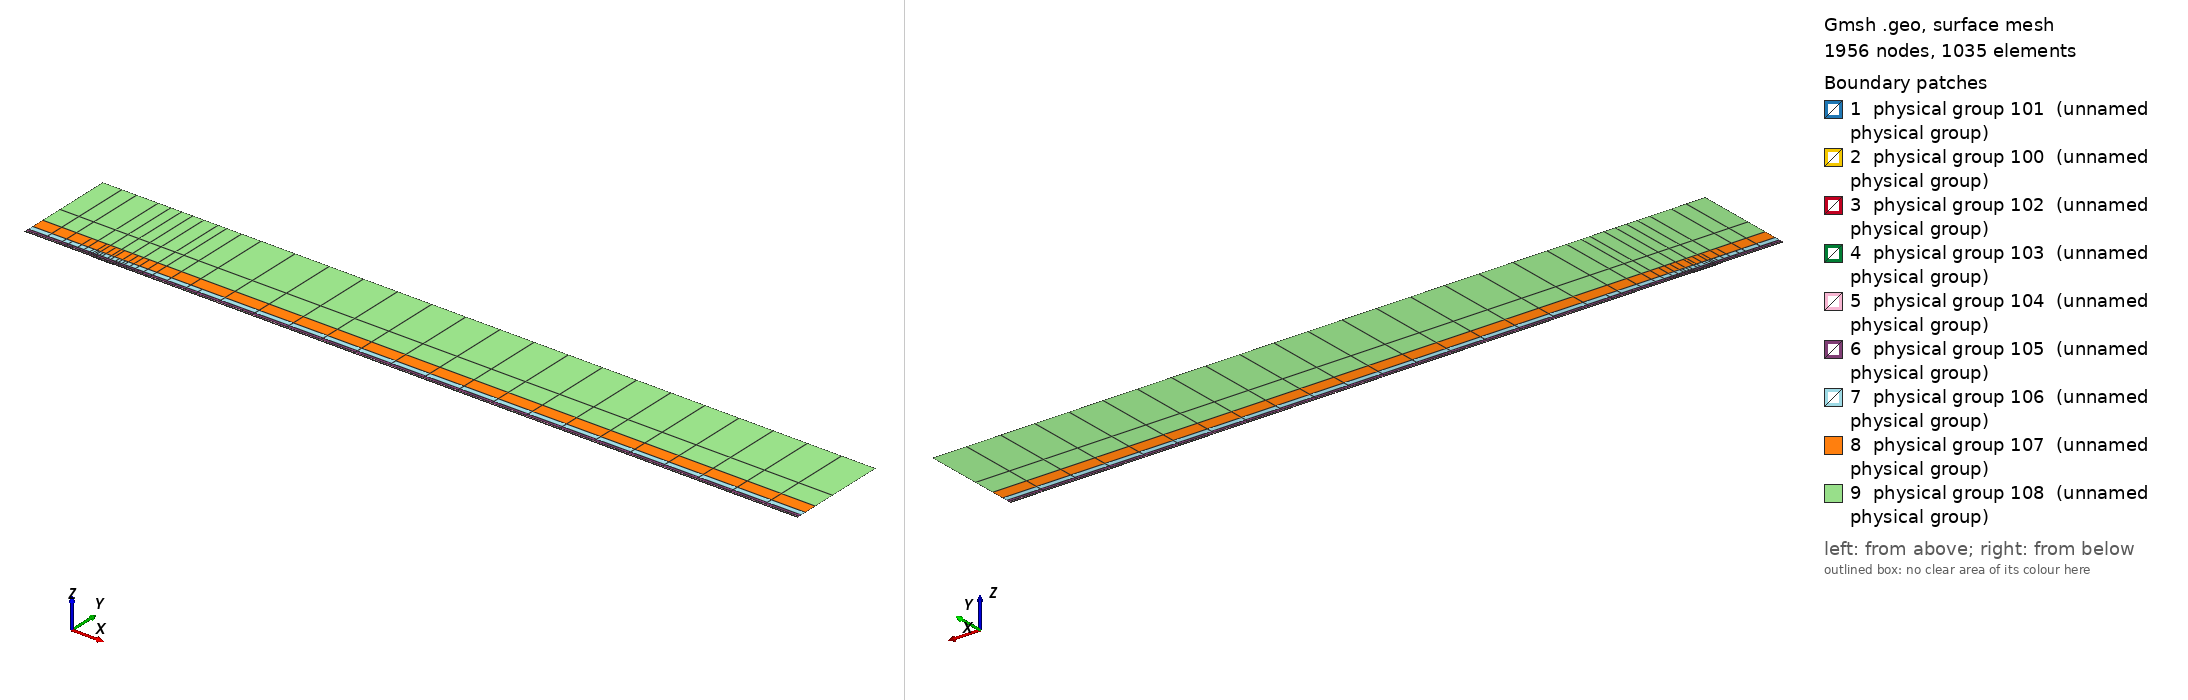

Gmsh geometry script, surface-meshed: 1956 nodes, 1035 surface elements. Boundary patches (legend numbers): 1 physical group 101 (unnamed physical group), 2 physical group 100 (unnamed physical group), 3 physical group 102 (unnamed physical group), 4 physical group 103 (unnamed physical group), 5 physical group 104 (unnamed physical group), 6 physical group 105 (unnamed physical group), 7 physical group 106 (unnamed physical group), 8 physical group 107 (unnamed physical group), 9 physical group 108 (unnamed physical group). Left view from above one corner, right view from below the opposite corner. Legend entries are the model's physical surfaces. The drawing asked Gmsh for element sizes between 1% and 20% of the model's largest extent; the script's own settings can give other sizes.

=== mesh.geo (drawn) ===
// Keep coincident points/curves of the non-conforming interfaces as distinct entities
Geometry.AutoCoherence = 0;

// Macro parameters
deltaStar = 1;
D = 0.75 * deltaStar; // depth of the gap
W = 32 * deltaStar; // width of the gap
BL = 0.25 * deltaStar; // height of the first layer of quad elements (conforming with the gap)
x0 = 100 * deltaStar; // x distance from inflow to gap
lengthOutflow = 1000 * deltaStar; // length after the gap
x3 = W + lengthOutflow; // last point of the domain
height = 150 * deltaStar; // height of the domain

// Micro parameters
dx = 0.15; // horizontal size of the elements at the leading edge of the gap (x = 0)
dx_te = dx; // horizontal size of the elements at the trailing edge of the gap (x = W, most resolution-demanding point in the domain)
dy = 1.25 * dx;

// Horizontal sizes. The first layer of quads (layer L = 0) has size dx (dx_te) at the leading (trailing) edge of the gap, growing with
// ratio q_h[0] away from them up to h_max[0]. Layer L and L + 1 (L = k + 1 is the strip k) are separated by a non-conforming interface
// (except inside the gap, where the first layer is conforming with it).
// NESTED interfaces: the nodes of strip k are a subset of the nodes of the layer below. Two neighbouring faces of the layer below are
// merged into one face (2:1) only if the merged face is not larger than the target size of strip k,
// h_target_k = Min(dx * coarsen_h^(k + 1) + (q_h[k + 1] - 1) * d, h_max[k + 1]) (d = distance to the closest edge of the gap);
// otherwise the face is kept (1:1). Hence every vertex of the upper side of an interface is also a vertex of the lower side, and no
// face of the lower side straddles a vertex of the upper side (a staggered, non-nested interface makes P4 unstable).
y_if[] = {BL, 0.75 * deltaStar, 1.75 * deltaStar, 3.75 * deltaStar, 8 * deltaStar, 16 * deltaStar, 35 * deltaStar}; // heights of the non-conforming interfaces (first one must be BL)
coarsen_h = 2; // horizontal coarsening factor of h_min across each interface
q_h[] = {1.1, 1.15, 1.15, 1.2, 1.25, 1.3, 1.35, 1.4}; // horizontal growth ratio away from the edges of the gap, for each layer
h_max[] = {8, 10, 20, 50, 100, 200, 300, 500}; // maximum horizontal size, for each layer
q_v[] = {1.3, 1.3, 1.3, 1.4, 1.6, 2.0, 2.5}; // vertical growth ratio of the elements in each strip
n_v_min[] = {1, 1, 1, 1, 1, 1, 1, 1};
k_fine_end = 4; // from strip k_fine_end on, the 2:1 merging in each interval starts at the end closest to the gap (otherwise the last
                // face before the leading edge is never merged and becomes a spike of very large aspect ratio in the upper strips)

// Every interface is split in x into segments of length ~seg_len (plus the breakpoints 0, W/2, W). Each segment is a separate
// Nektar++ interface: Nektar++ pairs every rank holding one side of an interface with every rank holding the other side,
// so short segments keep the interface communication local.
seg_len = 50;

// fit (check the file scripts/fit_gmsh.py for more details)
p_in_v_left = 1.0335663036230878 - 1.0234149444433507/(W - 0.8098798097181781)^0.5991729377115732; // densitiy concentration of elements inside the gap, vertically, near the left wall.
p_in_v_right = 1.008073572191136 - 1.1471875292840257/(W - 1.2941255994826328)^0.7890392764815325; // densitiy concentration of elements inside the gap, vertically, near the right wall.
p_in_h_bottom = 0.8; // densitiy concentration of elements inside the gap, horizontally.
p_in_h_top = 0.8; // densitiy concentration of elements inside the gap, horizontally.
p_out_h = 0.5; // densitiy concentration of elements of the first layer, vertically (towards the wall).

// Automated parameters
a_in_v_right = dx_te / (W / 2);
a_in_v_left = dx / (W / 2);
a_in_h_bottom = dy / (D / 2);
a_in_h_top = dx / (D / 2);
a_out_h = dx / BL;

// for the derivation of the formula, see file 20250123_gmshFormula.md in the docs folder
N_in_v_right = Ceil( Log (a_in_v_right / (1 - p_in_v_right + a_in_v_right * p_in_v_right)) / Log(p_in_v_right) );
N_in_v_left = Ceil( Log (a_in_v_left / (1 - p_in_v_left + a_in_v_left * p_in_v_left)) / Log(p_in_v_left) );
N_in_h_bottom = Ceil( Log (a_in_h_bottom / (1 - p_in_h_bottom + a_in_h_bottom * p_in_h_bottom)) / Log(p_in_h_bottom) );
N_in_h_top = Ceil( Log (a_in_h_top / (1 - p_in_h_top + a_in_h_top * p_in_h_top)) / Log(p_in_h_top) );
N_out_h = Ceil( Log (a_out_h / (1 - p_out_h + a_out_h * p_out_h)) / Log(p_out_h) ) + 1; // + 1 is to correct the fact that the distance is too small to properly approximate the dx length
N_out_h = Max(N_out_h, n_v_min[0] + 1);

// ---------------------------
// gap
// ---------------------------
Point(2) = {0,0,0};
Point(3) = {0,-D,0};
Point(4) = {W,-D,0};
Point(5) = {W,0,0};
Point(13) = {W/2,0,0};
Point(15) = {0,-D/2,0};
Point(16) = {W/2,-D,0};
Point(17) = {W,-D/2,0};
Line(2) = {2,15};
Line(3) = {3,16};
Line(4) = {4,17};
Line(14) = {2,13};
Line(15) = {15,3};
Line(16) = {16,4};
Line(17) = {17,5};
Line(18) = {13,5};
Curve Loop(2) = {2, 15, 3, 16, 4, 17, -18, -14};
Plane Surface(2) = {2};
Transfinite Surface {2} = {3, 4, 5, 2};
Transfinite Curve {18, 16} = N_in_v_right Using Progression p_in_v_right;
Transfinite Curve {-14, -3} = N_in_v_left Using Progression p_in_v_left;
Transfinite Curve {15, -4} = N_in_h_bottom Using Progression p_in_h_bottom;
Transfinite Curve {-2, 17} = N_in_h_top Using Progression p_in_h_top;
Recombine Surface {2};

// ---------------------------
// breakpoints of the segments of the interfaces (common to all the horizontal lines)
// ---------------------------
x_int[] = {-x0};
n_seg = Max(Round((x0) / seg_len), 1);
For m In {1:n_seg-1}
  x_int[] += {-x0 + m * x0 / n_seg};
EndFor
x_int[] += {0, W/2, W};
n_seg = Max(Round((x3 - W) / seg_len), 1);
For m In {1:n_seg-1}
  x_int[] += {W + m * (x3 - W) / n_seg};
EndFor
x_int[] += {x3};
nInt = #x_int[] - 1;

// Macro creating a horizontal chain of lines at height y_chain, from -x0 to x3, with points at all the breakpoints x_int[]
// and size h_min_k at the edges of the gap, growing with ratio q_k up to h_max_k.
// If gap_lines == 1, the intervals [0, W/2] and [W/2, W] use the lines gap_l and gap_r instead (conforming with the gap).
// Output: chain[] (lines), chain_cnt[] (number of lines in each interval), p_first, p_last (end points)
// Macro appending to Xc[] the n_ nodes (excluding the first one) of a transfinite line [xa_, xa_ + L_] with n_ elements and progression r_
Macro AddNodes
  For j In {1:n_}
    If (Fabs(r_ - 1) < 1e-12)
      Xc[] += {xa_ + L_ * j / n_};
    Else
      Xc[] += {xa_ + L_ * (r_^j - 1) / (r_^n_ - 1)};
    EndIf
  EndFor
Return

// Macro setting isb_ = 1 if xq_ is one of the breakpoints x_int[]
Macro IsBreakpoint
  isb_ = 0;
  For ib_ In {0:#x_int[]-1}
    If (Fabs(xq_ - x_int[ib_]) < 1e-9)
      isb_ = 1;
    EndIf
  EndFor
Return

// Macro creating the nested chain of strip k from the nodes X_lo[] of the layer below, interval by interval (between breakpoints):
// two neighbouring faces are merged (2:1) if the merged face is not larger than the target size of the strip; otherwise the face
// is kept (1:1). The faces are paired from the left end of each interval, except from strip k_fine_end on in the intervals whose
// fine end (closest edge of the gap) is on the right (x < 0 and W/2 < x < W), which are paired from the right. Output: X_up[]
Macro NestedNodes
  X_up[] = {X_lo[0]};
  j0_ = 0;
  For ii_ In {0:nInt-1}
    // nodes j0_..j1_ of X_lo[] in the interval [x_int[ii_], x_int[ii_ + 1]]
    found_ = 0;
    For jj_ In {j0_ + 1:#X_lo[]-1}
      If (found_ == 0 && Fabs(X_lo[jj_] - x_int[ii_ + 1]) < 1e-9)
        j1_ = jj_; found_ = 1;
      EndIf
    EndFor
    xmi_ = (x_int[ii_] + x_int[ii_ + 1]) / 2;
    rev_ = (k >= k_fine_end && (xmi_ < 0 || (xmi_ > W/2 && xmi_ < W)));
    seg_[] = {};
    If (rev_)
      For jj_ In {j1_:j0_:-1}
        seg_[] += {X_lo[jj_]};
      EndFor
    Else
      For jj_ In {j0_:j1_}
        seg_[] += {X_lo[jj_]};
      EndFor
    EndIf
    // greedy pairing along seg_[] (no breakpoint inside it)
    out_[] = {seg_[0]};
    skip = 0;
    For j In {0:#seg_[]-2}
      If (skip)
        skip = 0;
      Else
        merge = 0;
        If (j + 2 <= #seg_[] - 1)
          xm_ = (seg_[j] + seg_[j + 2]) / 2;
          d_ = (xm_ < W/2 ? Fabs(xm_) : Fabs(xm_ - W));
          hm_ = (xm_ > W/2 ? dx_te : dx) * coarsen_h^(k + 1);
          ht_ = Min(hm_ + (q_h[k + 1] - 1) * d_, h_max[k + 1]);
          If (Fabs(seg_[j + 2] - seg_[j]) <= ht_)
            merge = 1;
          EndIf
        EndIf
        If (merge)
          out_[] += {seg_[j + 2]}; skip = 1;
        Else
          out_[] += {seg_[j + 1]};
        EndIf
      EndIf
    EndFor
    // append the new nodes of the interval (without its first node, already in X_up[]) in increasing x
    If (rev_)
      For jj_ In {#out_[]-2:0:-1}
        X_up[] += {out_[jj_]};
      EndFor
    Else
      For jj_ In {1:#out_[]-1}
        X_up[] += {out_[jj_]};
      EndFor
    EndIf
    j0_ = j1_;
  EndFor
Return

// Macro creating a chain of straight lines (one element each) through the nodes X_up[] at height y_chain.
// Output: chain[] (lines), chain_cnt[] (number of lines in each interval between breakpoints), p_first, p_last
Macro ExplicitChain
  chain[] = {}; chain_cnt[] = {};
  pa = newp; Point(pa) = {X_up[0], y_chain, 0}; p_first = pa;
  cnt = 0;
  For j In {1:#X_up[]-1}
    pb = newp; Point(pb) = {X_up[j], y_chain, 0};
    l = newl; Line(l) = {pa, pb};
    Transfinite Curve {l} = 2;
    chain[] += {l}; cnt += 1;
    xq_ = X_up[j]; Call IsBreakpoint;
    If (isb_)
      chain_cnt[] += {cnt}; cnt = 0;
    EndIf
    pa = pb;
  EndFor
  p_last = pa;
Return

Macro HorizontalChain
  chain[] = {};
  chain_cnt[] = {};
  Xc[] = {x_int[0]}; // x of the nodes of the chain
  pa = newp; Point(pa) = {x_int[0], y_chain, 0};
  p_first = pa;
  For i In {0:nInt-1}
    xm = (x_int[i] + x_int[i + 1]) / 2;
    h_min_i = (xm > W/2 ? Min(h_min_k * dx_te / dx, h_max_k) : h_min_k); // size at the closest edge of the gap
    d_c = (h_max_k - h_min_i) / (q_k - 1); // distance to the gap edge where the size reaches h_max_k
    If (gap_lines && xm > 0 && xm < W)
      If (xm < W/2)
        chain[] += {gap_l}; pb = gap_pm;
        For j In {1:N_in_v_left-1}
          m = N_in_v_left - 1 - j;
          Xc[] += {W/2 - W/2 * (p_in_v_left^m - 1) / (p_in_v_left^(N_in_v_left - 1) - 1)};
        EndFor
      Else
        chain[] += {gap_r}; pb = gap_pr;
        For j In {1:N_in_v_right-1}
          Xc[] += {W/2 + W/2 * (p_in_v_right^j - 1) / (p_in_v_right^(N_in_v_right - 1) - 1)};
        EndFor
      EndIf
      chain_cnt[] += {1};
    Else
      If (gap_lines && x_int[i + 1] == 0)
        pb = gap_pl;
      Else
        pb = newp; Point(pb) = {x_int[i + 1], y_chain, 0};
      EndIf
      // distance of both ends to the closest edge of the gap (the breakpoints include 0, W/2 and W)
      If (xm < 0)
        da = -x_int[i]; db = -x_int[i + 1];
      ElseIf (xm < W/2)
        da = x_int[i]; db = x_int[i + 1];
      ElseIf (xm < W)
        da = W - x_int[i]; db = W - x_int[i + 1];
      Else
        da = x_int[i] - W; db = x_int[i + 1] - W;
      EndIf
      d1 = Min(da, db); d2 = Max(da, db);
      h1 = Min(h_min_i + (q_k - 1) * d1, h_max_k);
      If (d2 <= d_c + 0.5 * h_max_k || d1 >= d_c - 0.5 * h1)
        // a single line: geometric (fine end at the gap side) or uniform
        If (d1 >= d_c - 0.5 * h1)
          n = Max( Round((d2 - d1) / h_max_k), 1 ); prog = 1;
        Else
          h2 = Min(h_min_i + (q_k - 1) * d2, h_max_k);
          n = Max( Round(Log(h2 / h1) / Log(q_k) + (d2 - Min(d2, d_c)) / h_max_k), 1 ); prog = q_k;
        EndIf
        l = newl; Line(l) = {pa, pb};
        Transfinite Curve {l} = n + 1 Using Progression (da < db ? prog : 1/prog);
        xa_ = x_int[i]; L_ = x_int[i + 1] - x_int[i]; n_ = n; r_ = (da < db ? prog : 1/prog); Call AddNodes;
        chain[] += {l};
        chain_cnt[] += {1};
      Else
        // geometric part next to the gap side, uniform part away from it
        n_g = Max( Round(Log(h_max_k / h1) / Log(q_k)), 1 );
        n_u = Max( Round((d2 - d_c) / h_max_k), 1 );
        pm = newp;
        If (da < db)
          Point(pm) = {x_int[i] + (d_c - d1), y_chain, 0};
          lg = newl; Line(lg) = {pa, pm};
          lu = newl; Line(lu) = {pm, pb};
          Transfinite Curve {lg} = n_g + 1 Using Progression q_k;
          Transfinite Curve {lu} = n_u + 1 Using Progression 1;
          chain[] += {lg, lu};
          xa_ = x_int[i]; L_ = d_c - d1; n_ = n_g; r_ = q_k; Call AddNodes;
          xa_ = x_int[i] + (d_c - d1); L_ = x_int[i + 1] - xa_; n_ = n_u; r_ = 1; Call AddNodes;
        Else
          Point(pm) = {x_int[i + 1] - (d_c - d1), y_chain, 0};
          lu = newl; Line(lu) = {pa, pm};
          lg = newl; Line(lg) = {pm, pb};
          Transfinite Curve {lu} = n_u + 1 Using Progression 1;
          Transfinite Curve {lg} = n_g + 1 Using Progression 1/q_k;
          chain[] += {lu, lg};
          xa_ = x_int[i]; L_ = x_int[i + 1] - (d_c - d1) - xa_; n_ = n_u; r_ = 1; Call AddNodes;
          xa_ = x_int[i + 1] - (d_c - d1); L_ = d_c - d1; n_ = n_g; r_ = 1/q_k; Call AddNodes;
        EndIf
        chain_cnt[] += {2};
      EndIf
    EndIf
    pa = pb;
  EndFor
  p_last = pa;
Return

// ---------------------------
// first layer of quads (y in [0, BL]), conforming with the gap
// ---------------------------
Point(11) = {0,BL,0};
Point(14) = {W/2,BL,0};
Point(12) = {W,BL,0};
Line(12) = {11,14};
Line(19) = {14,12};
Transfinite Curve {19} = N_in_v_right Using Progression p_in_v_right;
Transfinite Curve {-12} = N_in_v_left Using Progression p_in_v_left;

h_min_k = dx; h_max_k = h_max[0]; q_k = q_h[0];
gap_lines = 1;
y_chain = 0; gap_l = 14; gap_r = 18; gap_pl = 2; gap_pm = 13; gap_pr = 5;
Call HorizontalChain;
wall0[] = {chain[]}; pw0 = p_first; pw1 = p_last;
y_chain = BL; gap_l = 12; gap_r = 19; gap_pl = 11; gap_pm = 14; gap_pr = 12;
Call HorizontalChain;
top0[] = {chain[]}; top0_cnt[] = {chain_cnt[]}; pt0 = p_first; pt1 = p_last;
X_lo[] = {Xc[]};
gap_lines = 0;

l_in0 = newl; Line(l_in0) = {pt0, pw0};
l_out0 = newl; Line(l_out0) = {pw1, pt1};
Transfinite Curve {l_in0} = N_out_h Using Progression p_out_h;
Transfinite Curve {-l_out0} = N_out_h Using Progression p_out_h;
cl = newcl; Curve Loop(cl) = {wall0[], l_out0, -top0[{#top0[]-1:0:-1}], l_in0};
s0 = news; Plane Surface(s0) = {cl};
Transfinite Surface {s0} = {pw0, pw1, pt1, pt0};
Recombine Surface {s0};
wall[] = {};
For i In {0:#wall0[]-1}
  If (wall0[i] != 14 && wall0[i] != 18)
    wall[] += {wall0[i]};
  EndIf
EndFor

// ---------------------------
// non-conforming quad strips
// ---------------------------
nStrips = #y_if[];
y_if[] += {height};
h_v = BL * (1 - p_out_h) / (1 - p_out_h^(N_out_h - 1)) * p_out_h^0; // largest element of the first layer (top)
inlet_strips[] = {};
outlet_strips[] = {};
lower_if[] = {top0[]};
lower_cnt[] = {top0_cnt[]};
For k In {0:nStrips-1}
  // nodes of the strip: nested in the nodes of the layer below (1:1 or 2:1)
  Call NestedNodes;
  // horizontal lines (new points also at the bottom, so that the interface is non-conforming, but nested)
  y_chain = y_if[k];
  Call ExplicitChain;
  bottom[] = {chain[]}; bottom_cnt[] = {chain_cnt[]}; pb0 = p_first; pb1 = p_last;
  y_chain = y_if[k + 1];
  Call ExplicitChain;
  top[] = {chain[]}; top_cnt[] = {chain_cnt[]}; pt0 = p_first; pt1 = p_last;
  X_lo[] = {X_up[]};

  // vertical lines, geometric growth q_v starting from the size of the last element below
  H = y_if[k + 1] - y_if[k];
  E_v = Max( Round( Log(1 + H * (q_v[k] - 1) / (q_v[k] * h_v)) / Log(q_v[k]) ), n_v_min[k + 1] );
  h_v = H * (q_v[k] - 1) / (q_v[k]^E_v - 1) * q_v[k]^(E_v - 1); // actual size of the last element of the strip
  ll = newl; Line(ll) = {pb0, pt0};
  lr = newl; Line(lr) = {pb1, pt1};
  Transfinite Curve {ll, lr} = E_v + 1 Using Progression q_v[k];
  inlet_strips[] += {ll};
  outlet_strips[] += {lr};

  // surface
  cl = newcl; Curve Loop(cl) = {bottom[], lr, -top[{#top[]-1:0:-1}], -ll};
  s = news; Plane Surface(s) = {cl};
  Transfinite Surface {s} = {pb0, pb1, pt1, pt0};
  Recombine Surface {s};
  Physical Surface(102 + k) = {s};

  // interface k, segment i: lower side 200 + 2*(k*nInt + i), upper side 201 + 2*(k*nInt + i)
  cl_lo = 0; cl_up = 0;
  For i In {0:nInt-1}
    Physical Curve(200 + 2*(k*nInt + i)) = {lower_if[{cl_lo:cl_lo + lower_cnt[i] - 1}]};
    Physical Curve(201 + 2*(k*nInt + i)) = {bottom[{cl_up:cl_up + bottom_cnt[i] - 1}]};
    cl_lo += lower_cnt[i];
    cl_up += bottom_cnt[i];
  EndFor
  lower_if[] = {top[]};
  lower_cnt[] = {top_cnt[]};
EndFor
top_strips[] = {lower_if[]};

Printf("nStrips = %g, nSegments = %g, nInterfaces = %g (nested)", nStrips, nInt, nStrips * nInt);


// defining boundary
Physical Curve(1) = {l_in0, inlet_strips[]}; // inlet
Physical Curve(2) = {l_out0, outlet_strips[]}; // outlet
Physical Curve(3) = {top_strips[]}; // top
Physical Curve(4) = {wall[], 2, 15, 3, 16, 4, 17}; // wall


Physical Surface(100) = {s0};
Physical Surface(101) = {2};
// Physical Surface(102), (103), ... are the non-conforming strips (defined in the loop above)
// Physical Curve(200), (201), ... are the two sides of the segments of the non-conforming interfaces (defined in the loop above)
